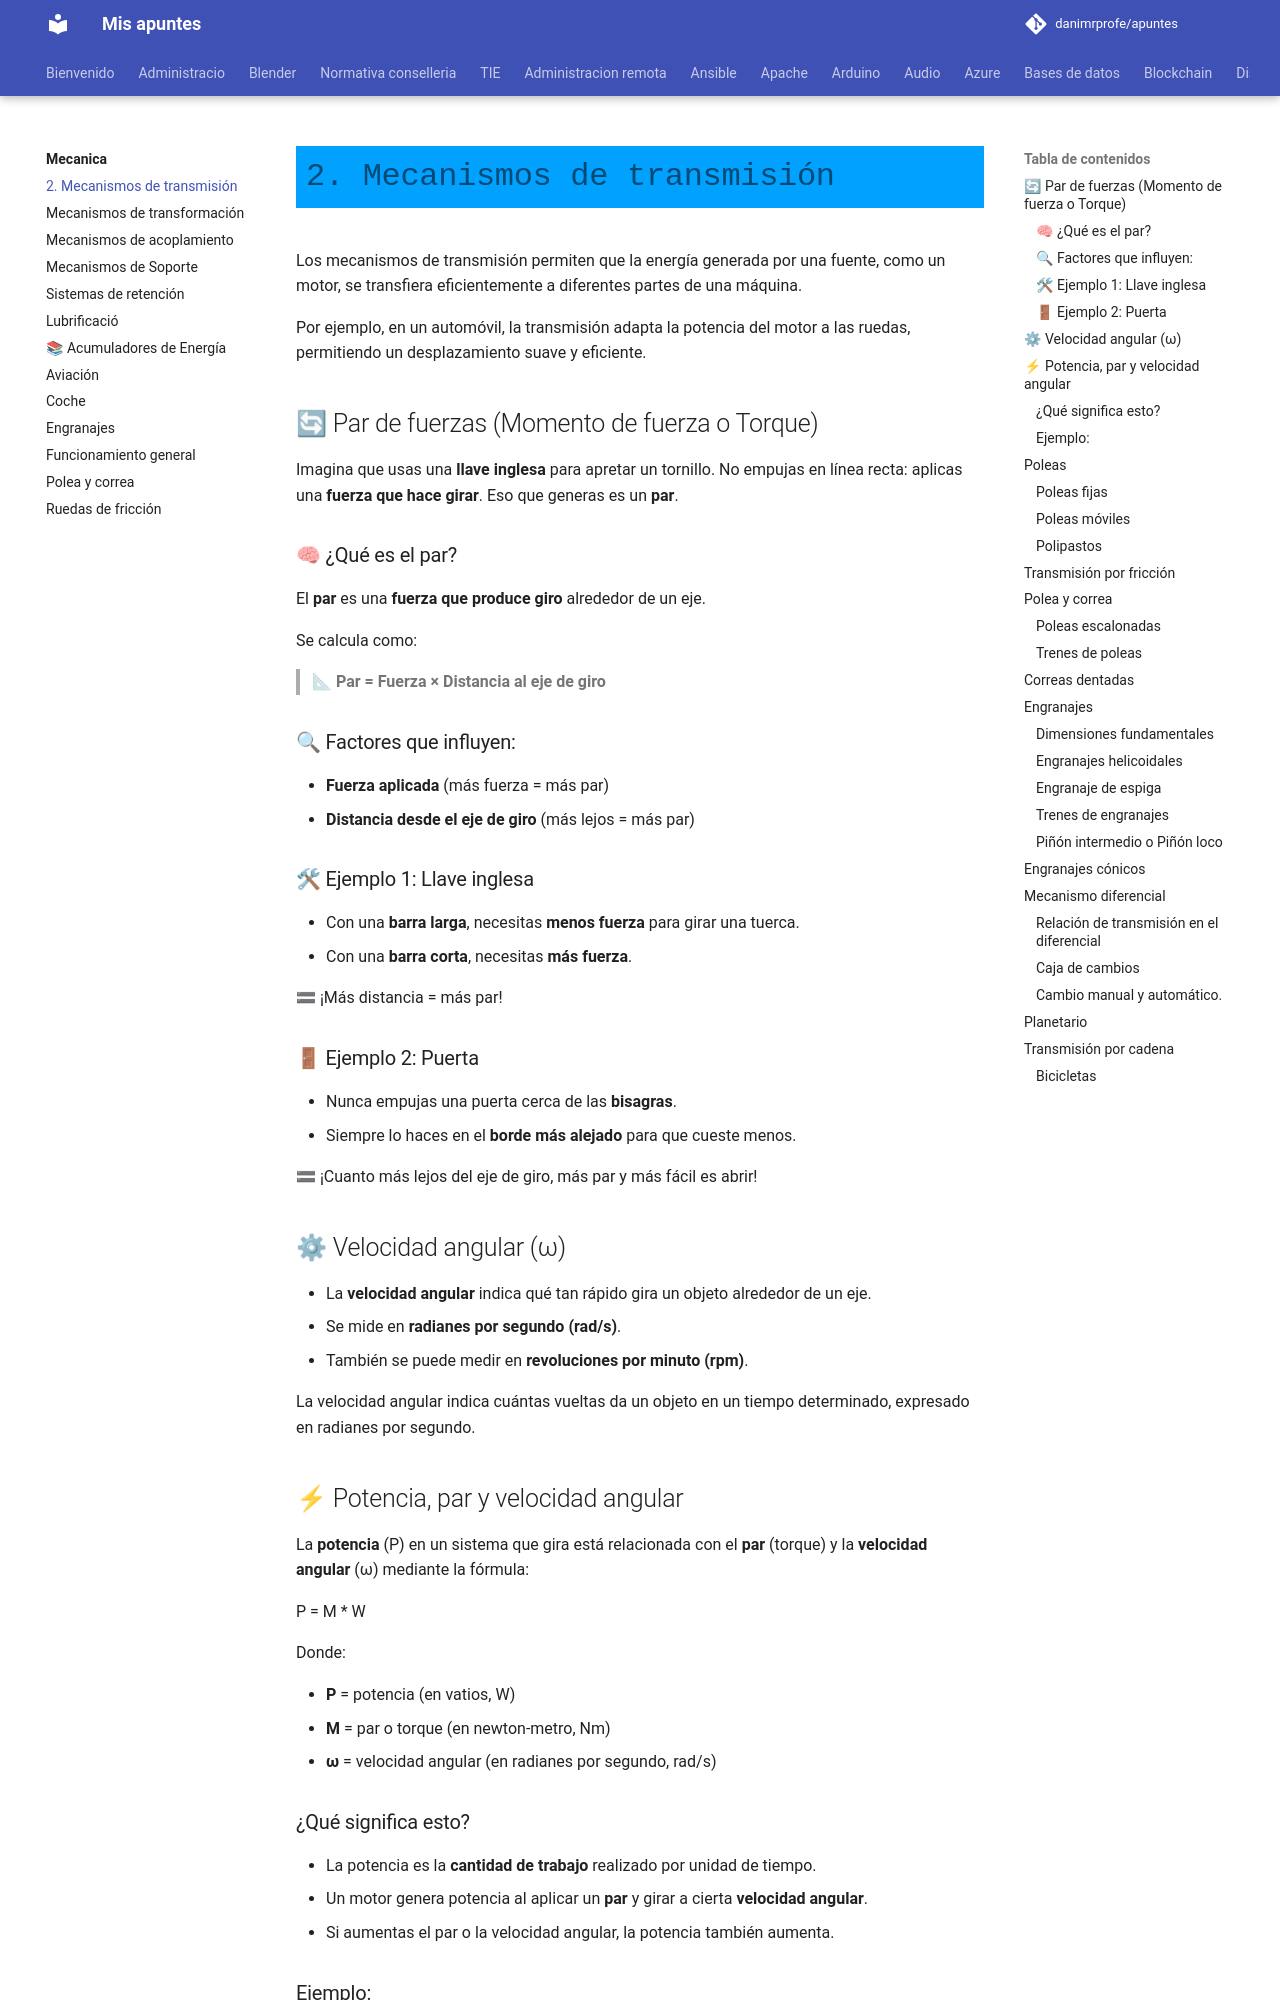

repository: danimrprofe/apuntes · page: mecanica/02-transmision/index.html · generator: mkdocs

# 2. Mecanismos de transmisión

Los mecanismos de transmisión permiten que la energía generada por una fuente, como un motor, se transfiera eficientemente a diferentes partes de una máquina.

Por ejemplo, en un automóvil, la transmisión adapta la potencia del motor a las ruedas, permitiendo un desplazamiento suave y eficiente.

## 🔄 Par de fuerzas (Momento de fuerza o Torque)

Imagina que usas una **llave inglesa** para apretar un tornillo.
No empujas en línea recta: aplicas una **fuerza que hace girar**.
Eso que generas es un **par**.

### 🧠 ¿Qué es el par?

El **par** es una **fuerza que produce giro** alrededor de un eje.

Se calcula como:

> 📐 **Par = Fuerza × Distancia al eje de giro**

### 🔍 Factores que influyen:

- **Fuerza aplicada** (más fuerza = más par)
- **Distancia desde el eje de giro** (más lejos = más par)

### 🛠 Ejemplo 1: Llave inglesa

- Con una **barra larga**, necesitas **menos fuerza** para girar una tuerca.
- Con una **barra corta**, necesitas **más fuerza**.

🟰 ¡Más distancia = más par!

### 🚪 Ejemplo 2: Puerta

- Nunca empujas una puerta cerca de las **bisagras**.
- Siempre lo haces en el **borde más alejado** para que cueste menos.

🟰 ¡Cuanto más lejos del eje de giro, más par y más fácil es abrir!

## ⚙ Velocidad angular (ω)

- La **velocidad angular** indica qué tan rápido gira un objeto alrededor de un eje.
- Se mide en **radianes por segundo (rad/s)**.
- También se puede medir en **revoluciones por minuto (rpm)**.

La velocidad angular indica cuántas vueltas da un objeto en un tiempo determinado, expresado en radianes por segundo.

## ⚡ Potencia, par y velocidad angular

La **potencia** (P) en un sistema que gira está relacionada con el **par** (torque) y la **velocidad angular** (ω) mediante la fórmula:

P = M \* W

Donde:

- **P** = potencia (en vatios, W)
- **M** = par o torque (en newton-metro, Nm)
- **ω** = velocidad angular (en radianes por segundo, rad/s)

### ¿Qué significa esto?

- La potencia es la **cantidad de trabajo** realizado por unidad de tiempo.
- Un motor genera potencia al aplicar un **par** y girar a cierta **velocidad angular**.
- Si aumentas el par o la velocidad angular, la potencia también aumenta.

### Ejemplo:

- Si un motor aplica un par de 10 Nm y gira a 100 rad/s,
- La potencia será:

P = 10 Nm \* 100 rad/s = 1000 W

## Poleas

Una polea es una rueda con una ranura por donde pasa una cuerda o cable. Se usa para mover cargas transmitiendo el movimiento.
Aplicaciones:
Reducir esfuerzo: Facilita levantar objetos pesados.

Cambiar la dirección de la fuerza: Permite mover cargas en distintas direcciones.
fundamentales en sistemas mecánicos como grúas, ascensores y sistemas de tracción, permitiendo realizar trabajos pesados de manera más eficiente
